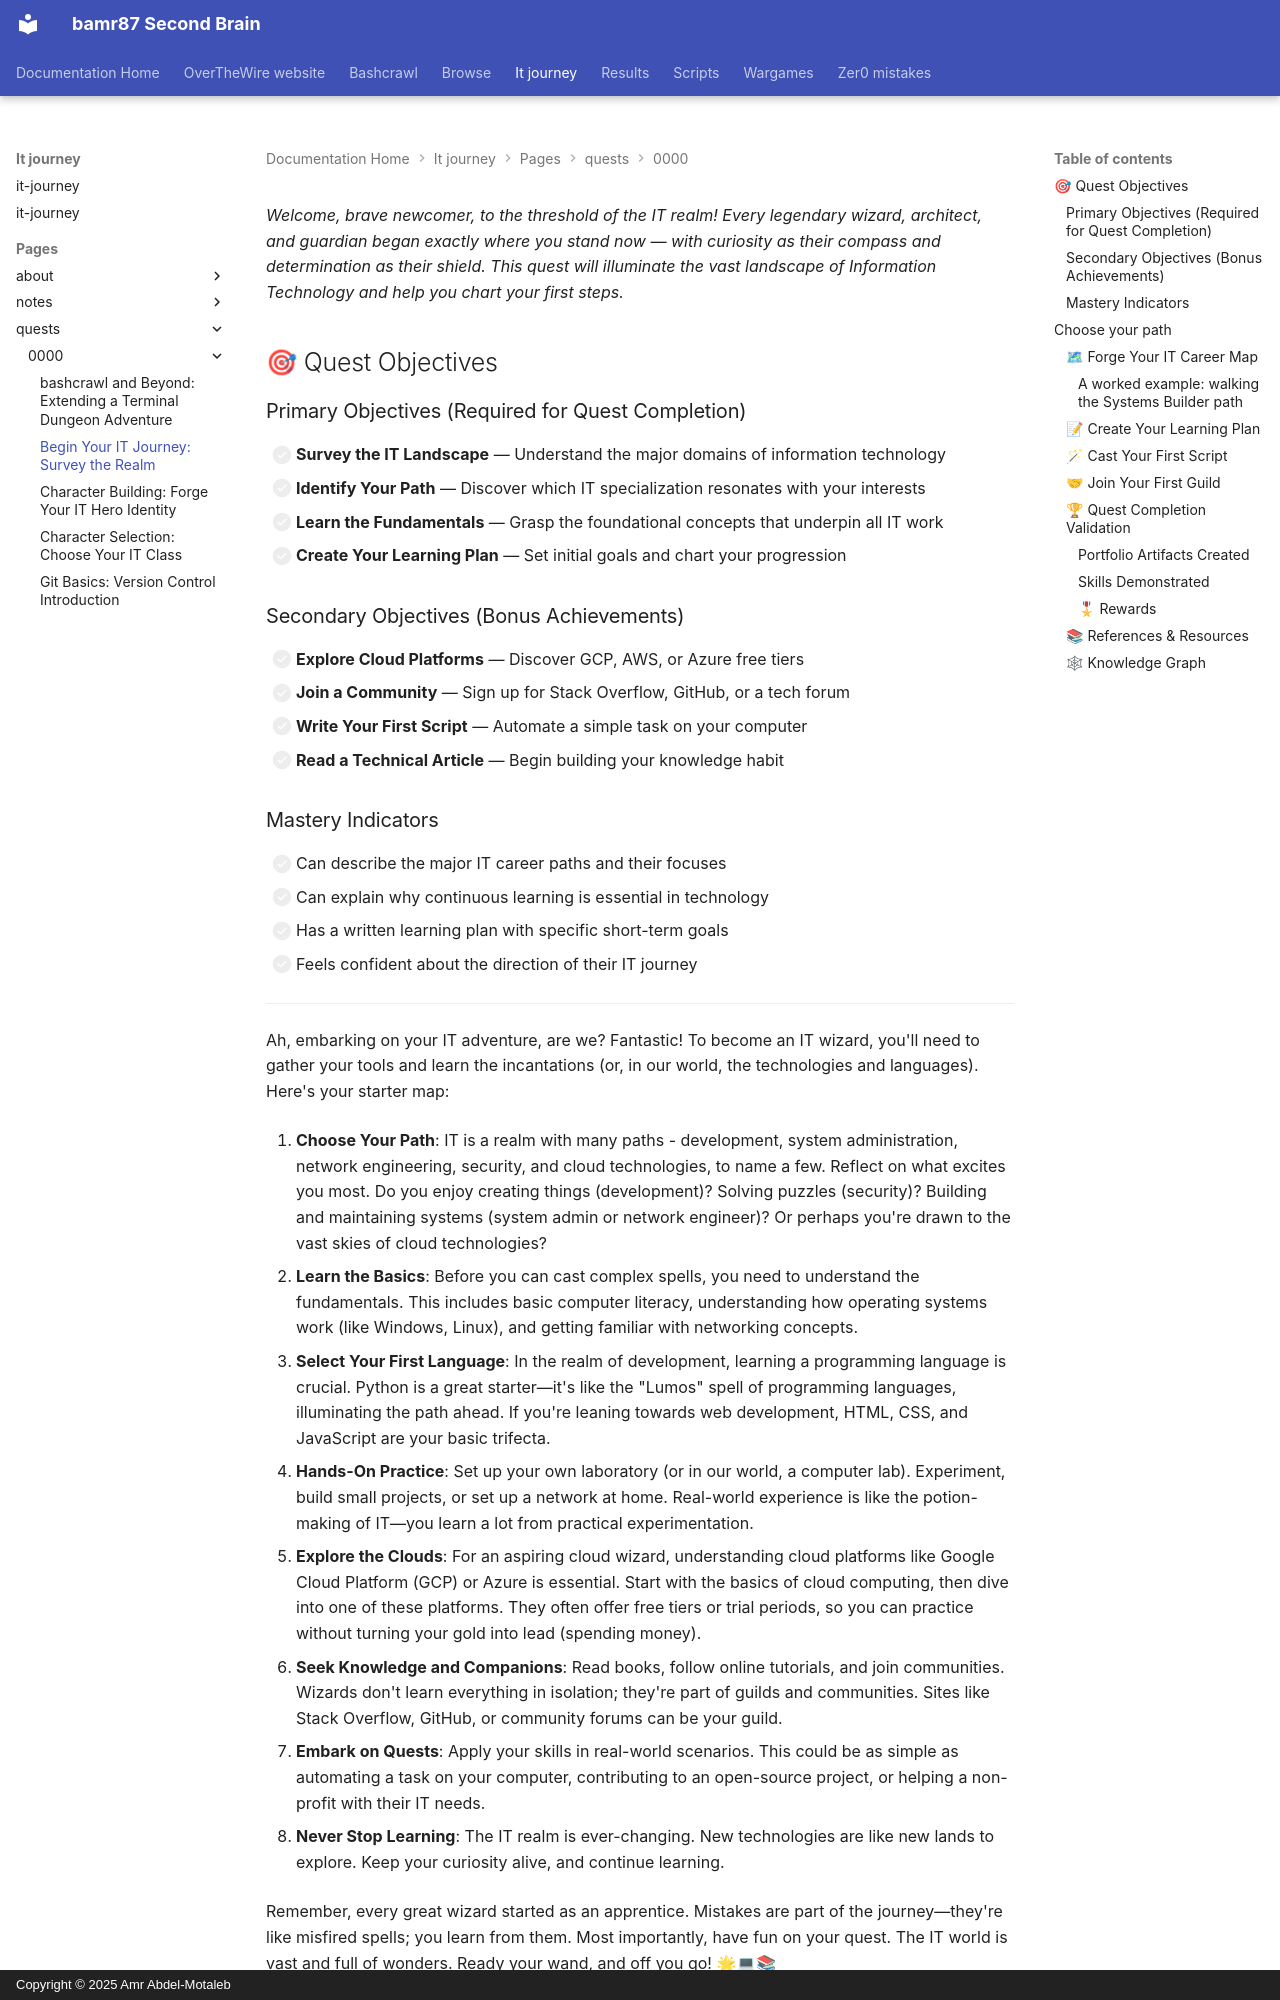

repository: bamr87/README · page: it-journey/pages/_quests/0000/begin-your-it-journey/index.html · generator: mkdocs · copyright: Copyright © 2025 Amr Abdel-Motaleb

---
author: IT-Journey Team
categories: []
date: '2023-11-25T14:12:43.000Z'
description: Survey the major IT domains, from development to cloud and security,
  pick the specialization that fits you, and chart your first learning plan.
difficulty: 🟢 Easy
draft: false
estimated_time: 30-45 minutes
excerpt: Start your adventure with the essential skills and mindset for IT success
fmContentType: quest
keywords:
  primary:
  - getting-started
  secondary:
  - beginner
  - '0000'
lastmod: '2025-11-29T21:40:00.000Z'
layout: quest
learning_style: hands-on
level: '0000'
permalink: /quests/0000/begin-your-it-journey/
prerequisites:
  knowledge_requirements:
  - Basic computer operation (web browsing, file management)
  - Curiosity about technology and willingness to learn
  skill_level_indicators:
  - Absolute beginner with no prior IT experience
  system_requirements:
  - Computer with internet access
  - Web browser
preview: /images/previews/begin-your-it-journey.webp
primary_technology: getting-started
quest_arc: Digital Awakening Arc
quest_dependencies:
  recommended_quests:
  - /quests/0000/hello-noob/
  - /quests/0000/it-fundamentals/
  required_quests: []
  unlocks_quests:
  - /quests/0000/character-building/
  - /quests/0000/character-selection/
quest_line: Foundation Path
quest_series: Level 0000 Quest Line
quest_type: main_quest
rewards:
  badges:
  - 🏆 Journey Initiate Badge
  - ⚡ IT Awareness Achievement
  progression_points: 50
  skills_unlocked:
  - 🛠 Career Path Awareness
  - 🎯 Goal Setting Foundation
  unlocks_features:
  - Access to Character Building quest
  - Access to specialization selection
skill_focus: fullstack
slug: journey
source_file: pages/_quests/0000/begin-your-it-journey.md
source_repo: bamr87/it-journey
source_url: https://github.com/bamr87/it-journey/blob/main/pages/_quests/0000/begin-your-it-journey.md
tags:
- getting-started
- beginner
- '0000'
title: 'Begin Your IT Journey: Survey the Realm'
validation_criteria:
  completion_requirements:
  - Identify at least one IT career path of interest
  - Understand the fundamental areas of IT
  - Create a basic learning plan
  knowledge_checks:
  - Understands the difference between development, infrastructure, and security
  - Can explain why continuous learning matters in IT
  skill_demonstrations:
  - Can describe the major IT specialization areas
  - Can articulate personal learning goals
---
*Welcome, brave newcomer, to the threshold of the IT realm! Every legendary wizard, architect, and guardian began exactly where you stand now — with curiosity as their compass and determination as their shield. This quest will illuminate the vast landscape of Information Technology and help you chart your first steps.*

## 🎯 Quest Objectives

### Primary Objectives (Required for Quest Completion)
- [ ] **Survey the IT Landscape** — Understand the major domains of information technology
- [ ] **Identify Your Path** — Discover which IT specialization resonates with your interests
- [ ] **Learn the Fundamentals** — Grasp the foundational concepts that underpin all IT work
- [ ] **Create Your Learning Plan** — Set initial goals and chart your progression

### Secondary Objectives (Bonus Achievements)
- [ ] **Explore Cloud Platforms** — Discover GCP, AWS, or Azure free tiers
- [ ] **Join a Community** — Sign up for Stack Overflow, GitHub, or a tech forum
- [ ] **Write Your First Script** — Automate a simple task on your computer
- [ ] **Read a Technical Article** — Begin building your knowledge habit
